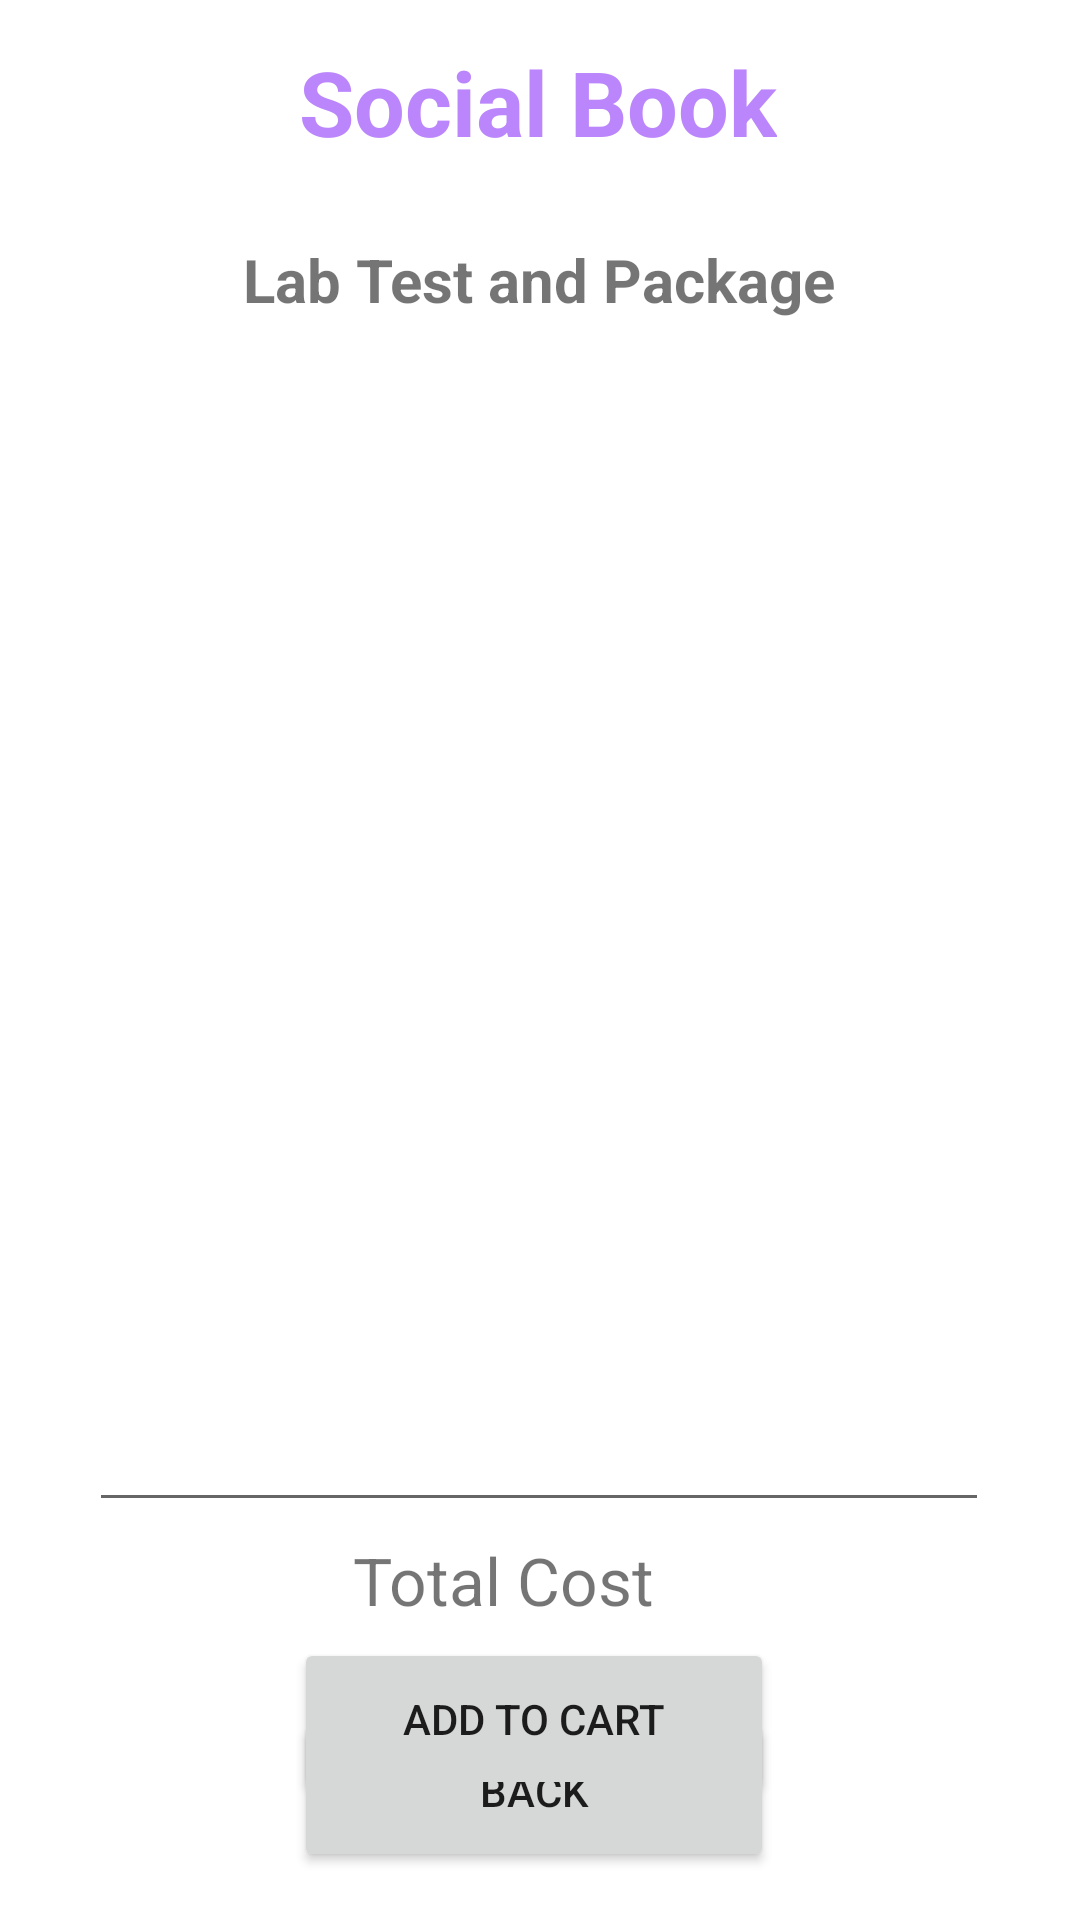

This screen was rendered from an Android layout file. Write that file and the resources it references.
<!-- AndroidManifest.xml: application theme Theme.SocialBook -->
<!-- res/layout/activity_lab_test_details.xml -->
<?xml version="1.0" encoding="utf-8"?>
<androidx.constraintlayout.widget.ConstraintLayout xmlns:android="http://schemas.android.com/apk/res/android"
    xmlns:app="http://schemas.android.com/apk/res-auto"
    xmlns:tools="http://schemas.android.com/tools"
    android:layout_width="match_parent"
    android:layout_height="match_parent"
    android:background="@drawable/back1"
    tools:context=".LabTestDetailsActivity">

    <TextView
        android:id="@+id/textViewODName"
        android:layout_width="wrap_content"
        android:layout_height="wrap_content"
        android:layout_centerHorizontal="true"
        android:text="@string/app_name"
        android:textColor="@color/purple_200"
        android:textSize="30sp"
        android:textStyle="bold"
        app:layout_constraintBottom_toBottomOf="parent"
        app:layout_constraintEnd_toEndOf="parent"
        app:layout_constraintHorizontal_bias="0.497"
        app:layout_constraintStart_toStartOf="parent"
        app:layout_constraintTop_toTopOf="parent"
        app:layout_constraintVertical_bias="0.023" />


    <TextView
        android:id="@+id/textViewODTitle"
        android:layout_width="wrap_content"
        android:layout_height="wrap_content"
        android:layout_centerHorizontal="true"
        android:text="Deliver Location : Delhi"
        android:textColor="@color/white"
        android:textSize="16sp"
        android:textStyle="bold"
        app:layout_constraintBottom_toBottomOf="parent"
        app:layout_constraintEnd_toEndOf="parent"
        app:layout_constraintHorizontal_bias="0.498"
        app:layout_constraintStart_toStartOf="parent"
        app:layout_constraintTop_toBottomOf="@+id/textViewODName"
        app:layout_constraintVertical_bias="0.0" />

    <TextView
        android:id="@+id/textViewLDPackageName"
        android:layout_width="wrap_content"
        android:layout_height="wrap_content"
        android:layout_centerHorizontal="true"
        android:text="Lab Test and Package"
        android:textColor="@color/yellowLight"
        android:textSize="20sp"
        android:textStyle="bold"
        app:layout_constraintBottom_toBottomOf="parent"
        app:layout_constraintEnd_toEndOf="parent"
        app:layout_constraintHorizontal_bias="0.497"
        app:layout_constraintStart_toStartOf="parent"
        app:layout_constraintTop_toBottomOf="@+id/textViewODName"
        app:layout_constraintVertical_bias="0.046" />

    <EditText
        android:id="@+id/editTextTextMultiLine"
        android:layout_width="300dp"
        android:layout_height="380dp"
        android:editable="false"
        android:ems="10"
        android:padding="10dp"
        android:gravity="start|top"
        android:inputType="textMultiLine"
        android:text="Hi \nHello"
        android:textColor="@color/white"
        app:layout_constraintBottom_toBottomOf="parent"
        app:layout_constraintEnd_toEndOf="parent"
        app:layout_constraintHorizontal_bias="0.495"
        app:layout_constraintStart_toStartOf="parent"
        app:layout_constraintTop_toBottomOf="@+id/textViewLDPackageName"
        app:layout_constraintVertical_bias="0.134" />

    <Button
        android:id="@+id/buttonLDBack"
        android:layout_width="160dp"
        android:layout_height="54dp"
        android:layout_marginBottom="16dp"
        android:text="Back"
        app:layout_constraintBottom_toBottomOf="parent"
        app:layout_constraintEnd_toEndOf="parent"
        app:layout_constraintHorizontal_bias="0.49"
        app:layout_constraintStart_toStartOf="parent" />

    <Button
        android:id="@+id/buttonLDAddToCart"
        android:layout_width="160dp"
        android:layout_height="54dp"
        android:text="Add To Cart"
        app:layout_constraintBottom_toBottomOf="parent"
        app:layout_constraintEnd_toEndOf="parent"
        app:layout_constraintHorizontal_bias="0.49"
        app:layout_constraintStart_toStartOf="parent"
        app:layout_constraintTop_toBottomOf="@+id/editTextTextMultiLine"
        app:layout_constraintVertical_bias="0.49" />

    <TextView
        android:id="@+id/textViewLDTotalCost"
        android:layout_width="wrap_content"
        android:layout_height="wrap_content"
        android:text="Total Cost"
        android:textColor="@color/yellowLight"
        android:textSize="22sp"
        app:layout_constraintBottom_toTopOf="@+id/buttonLDAddToCart"
        app:layout_constraintEnd_toEndOf="parent"
        app:layout_constraintHorizontal_bias="0.453"
        app:layout_constraintStart_toStartOf="parent"
        app:layout_constraintTop_toBottomOf="@+id/editTextTextMultiLine" />

</androidx.constraintlayout.widget.ConstraintLayout>
<!-- resources referenced by this layout -->
<resources>
  <string name="app_name">Social Book</string>
  <style name="Theme.SocialBook" parent="Theme.MaterialComponents.DayNight.NoActionBar">
          
          <item name="colorPrimary">@color/purple_500</item>
          <item name="colorPrimaryVariant">@color/purple_700</item>
          <item name="colorOnPrimary">@color/white</item>
          
          <item name="colorSecondary">@color/teal_200</item>
          <item name="colorSecondaryVariant">@color/teal_700</item>
          <item name="colorOnSecondary">@color/black</item>
          
          <item name="android:statusBarColor">?attr/colorPrimaryVariant</item>
          
      </style>
  <!-- not gathered from this repository: default colours our renderer supplied (Android Studio template values) -->
  <color name="purple_200">#FFBB86FC</color>
  <color name="purple_500">#FF6200EE</color>
  <color name="purple_700">#FF3700B3</color>
  <color name="teal_200">#FF03DAC5</color>
  <color name="teal_700">#FF018786</color>
  <color name="black">#FF000000</color>
  <color name="white">#FFFFFFFF</color>
</resources>
